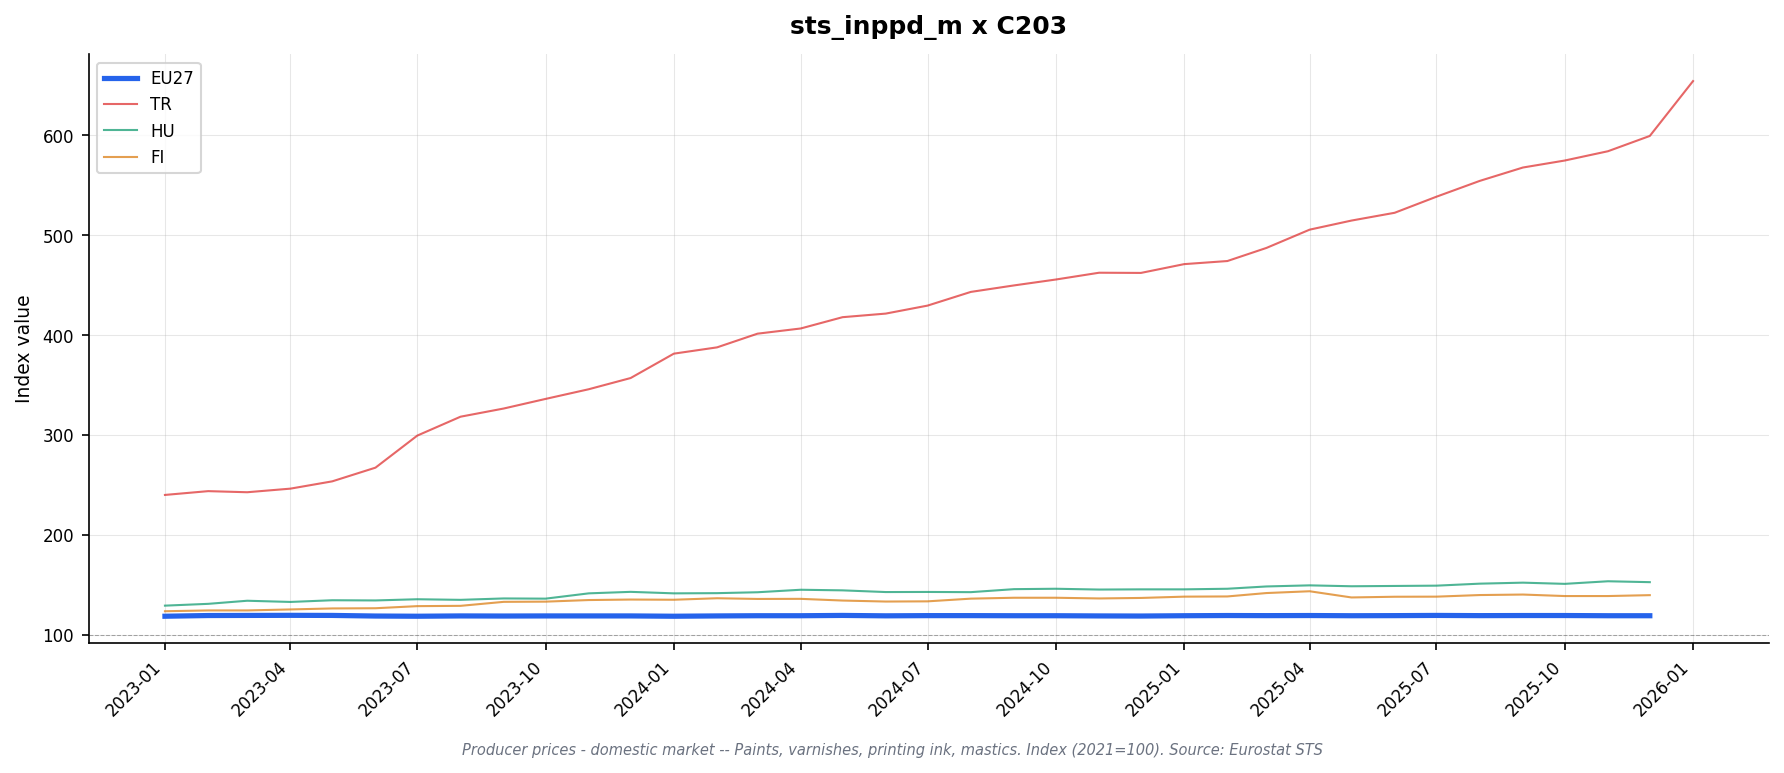

Source data for this figure (header and first rows):
freq, indic_bt, nace_r2, s_adj, unit, geo\TIME_PERIOD, 2023-01, 2023-02, 2023-03, 2023-04, 2023-05, 2023-06, 2023-07, 2023-08, 2023-09, 2023-10, 2023-11, 2023-12, 2024-01, 2024-02, 2024-03, 2024-04, 2024-05, 2024-06
M, PRC_PRR_DOM, C203, NSA, I21, CZ, 125.1, 123.5, 124.0, 124.7, 125.6, 125.0, 125.0, 123.9, 123.1, 123.7, 123.3, 122.6, 123.7, 123.4, 121.0, 123.1, 122.4, 122.5
M, PRC_PRR_DOM, C203, NSA, I21, DE, 117.5, 119.1, 119.2, 119.5, 119.1, 118.6, 118.0, 118.3, 118.6, 118.6, 118.7, 118.9, 118.3, 118.4, 118.5, 119.1, 119.6, 119.6
M, PRC_PRR_DOM, C203, NSA, I21, EA19, 118.2, 118.9, 119.0, 119.0, 118.8, 118.3, 118.0, 118.4, 118.3, 118.4, 118.4, 118.3, 118.1, 118.2, 118.6, 118.6, 118.7, 118.3
M, PRC_PRR_DOM, C203, NSA, I21, EA20, 118.2, 118.9, 119.0, 119.0, 118.8, 118.3, 118.0, 118.4, 118.3, 118.3, 118.4, 118.3, 118.0, 118.2, 118.5, 118.5, 118.7, 118.3
M, PRC_PRR_DOM, C203, NSA, I21, EA21, 118.2, 118.9, 119.0, 119.0, 118.8, 118.3, 118.0, 118.4, 118.3, 118.3, 118.4, 118.3, 118.0, 118.2, 118.5, 118.5, 118.7, 118.3
M, PRC_PRR_DOM, C203, NSA, I21, EL, 112.0, 112.0, 112.0, 112.0, 112.0, 112.0, 112.0, 112.0, 111.9, 112.6, 112.6, 112.6, 112.6, 112.6, 112.6, 114.2, 114.2, 114.2
M, PRC_PRR_DOM, C203, NSA, I21, ES, 117.0, 116.5, 117.0, 116.0, 115.5, 115.1, 115.4, 116.2, 116.6, 116.8, 116.8, 115.7, 116.1, 117.3, 117.2, 116.5, 116.0, 116.0
M, PRC_PRR_DOM, C203, NSA, I21, EU27_2020, 118.6, 119.3, 119.4, 119.5, 119.4, 118.8, 118.6, 118.9, 118.8, 118.9, 118.9, 118.9, 118.6, 118.9, 119.1, 119.1, 119.4, 119.0
M, PRC_PRR_DOM, C203, NSA, I21, FI, 123.6, 124.4, 124.4, 125.4, 126.4, 126.6, 128.7, 129.0, 133.0, 133.2, 134.8, 135.3, 135.1, 136.6, 135.9, 136.0, 134.3, 133.3
M, PRC_PRR_DOM, C203, NSA, I21, FR, 124.5, 123.4, 122.4, 122.6, 122.8, 122.0, 123.4, 125.8, 123.2, 122.7, 123.7, 123.6, 122.8, 121.8, 121.7, 121.2, 122.4, 121.0
M, PRC_PRR_DOM, C203, NSA, I21, HU, 129.2, 131.0, 134.1, 132.9, 134.6, 134.4, 135.6, 135.0, 136.4, 136.2, 141.5, 143.0, 141.5, 141.7, 142.6, 145.1, 144.5, 142.8
M, PRC_PRR_DOM, C203, NSA, I21, IE, , , , , , , , , , , , , , , , , , 
M, PRC_PRR_DOM, C203, NSA, I21, IT, 115.5, 116.4, 116.8, 115.8, 116.0, 115.8, 115.6, 114.9, 114.5, 115.0, 114.8, 115.4, 115.0, 114.5, 114.9, 115.2, 115.2, 114.6
M, PRC_PRR_DOM, C203, NSA, I21, LT, 131.4, 124.8, 125.2, 125.5, 125.7, 126.3, 122.6, 122.7, 116.0, 114.6, 115.2, 112.2, 111.5, 113.5, 117.4, 115.7, 114.4, 117.8
M, PRC_PRR_DOM, C203, NSA, I21, NL, 120.1, 119.4, 119.4, 121.0, 120.3, 118.6, 116.8, 116.8, 117.4, 117.4, 116.5, 115.0, 115.8, 117.5, 118.7, 117.8, 117.3, 116.6
M, PRC_PRR_DOM, C203, NSA, I21, NO, , , , , , , , , , , , , , , , , , 
M, PRC_PRR_DOM, C203, NSA, I21, PT, 123.0, 127.5, 127.9, 130.2, 130.1, 129.7, 130.0, 129.5, 129.3, 129.3, 128.8, 129.7, 130.1, 129.1, 132.4, 130.9, 130.9, 130.5
M, PRC_PRR_DOM, C203, NSA, I21, RO, , , , , , , , , , , , , , , , , , 
M, PRC_PRR_DOM, C203, NSA, I21, SE, 121.9, 120.6, 121.1, 123.4, 124.5, 122.9, 124.9, 123.1, 123.9, 123.3, 122.3, 122.4, 119.5, 123.6, 120.5, 118.4, 123.3, 125.3
M, PRC_PRR_DOM, C203, NSA, I21, SK, , , , , , , , , , , , , , , , , , 
M, PRC_PRR_DOM, C203, NSA, I21, TR, 240.0, 243.8, 242.7, 246.3, 253.6, 267.3, 299.4, 318.3, 326.5, 336.1, 345.8, 357.0, 381.4, 387.7, 401.4, 406.6, 417.9, 421.5
